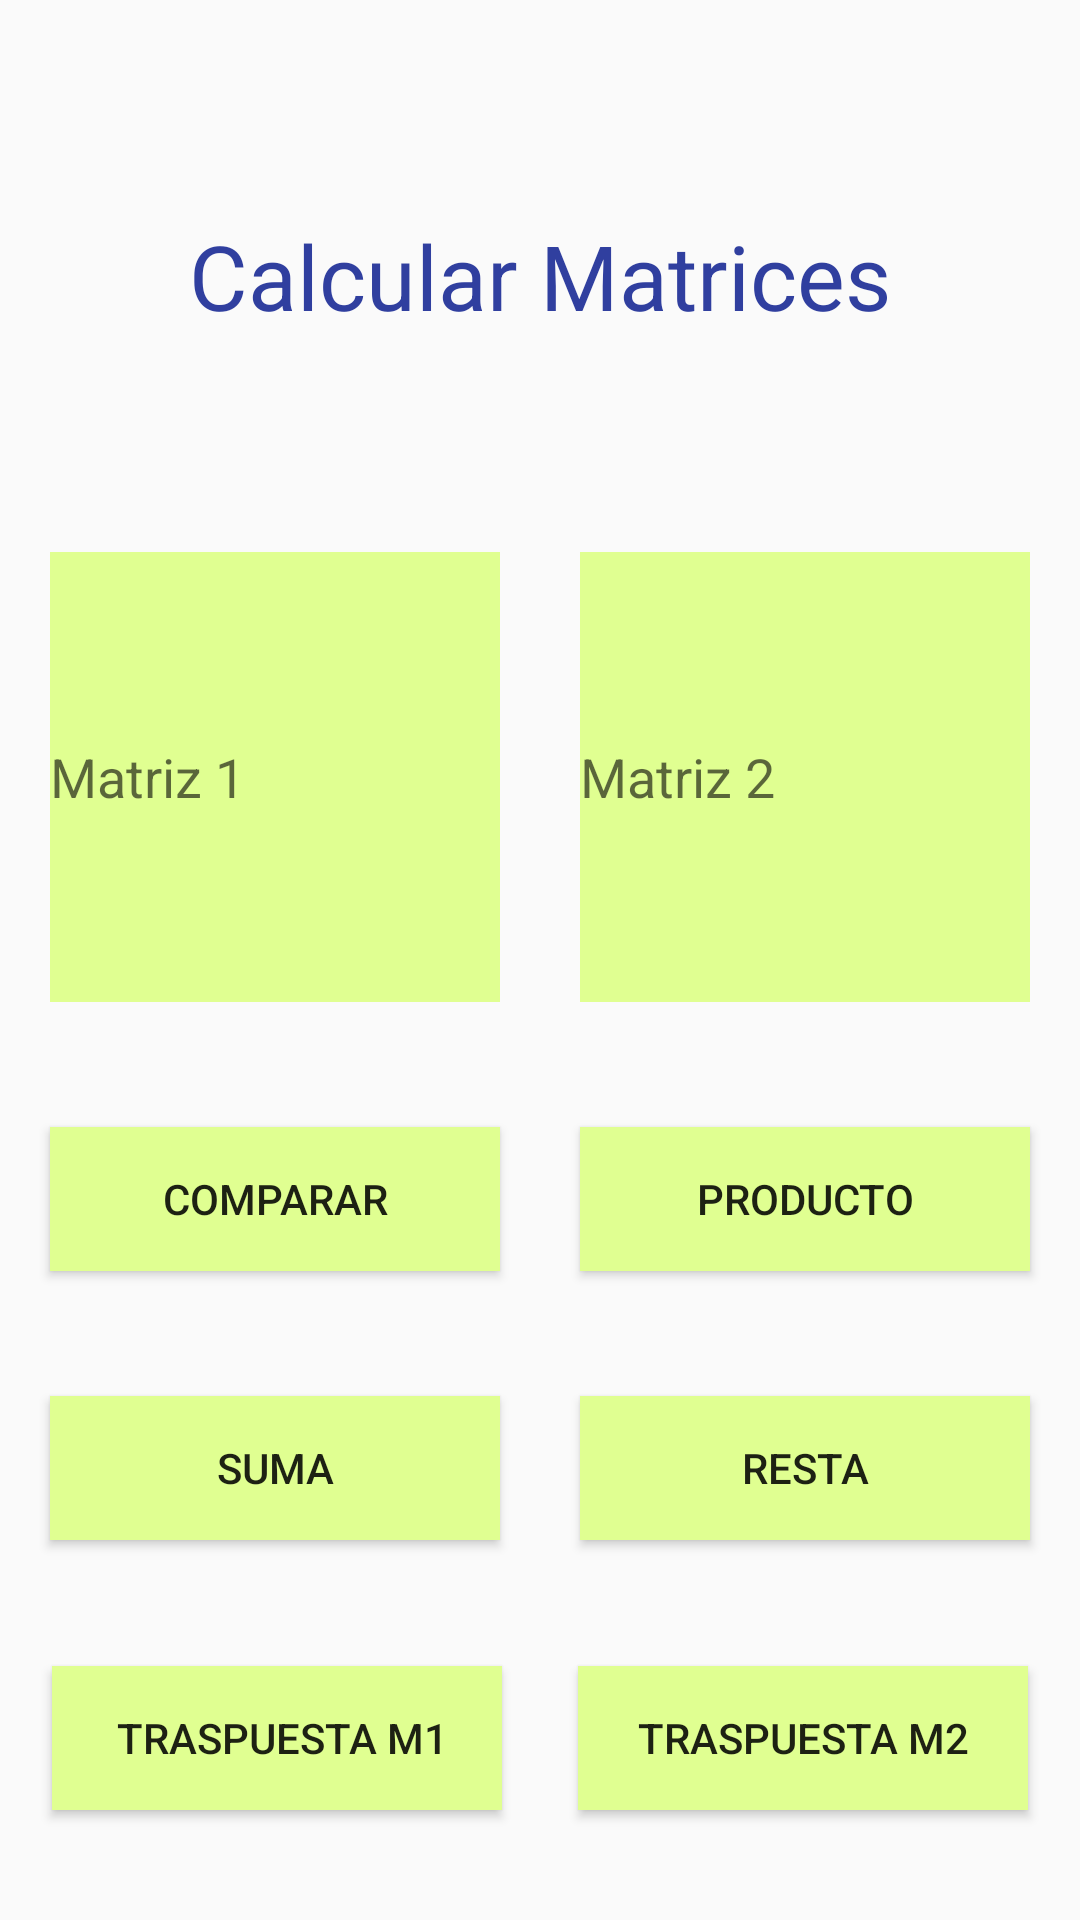

Layout XML and referenced resources for this Android screen:
<!-- AndroidManifest.xml: application theme AppTheme -->
<!-- res/layout/activity_matrices.xml -->
<?xml version="1.0" encoding="utf-8"?>

<android.support.constraint.ConstraintLayout
        xmlns:android="http://schemas.android.com/apk/res/android"
        xmlns:tools="http://schemas.android.com/tools"
        xmlns:app="http://schemas.android.com/apk/res-auto"
        android:layout_width="match_parent"
        android:layout_height="match_parent"
        tools:context=".ActivityMatrices"
        android:background="@drawable/fondo">
    <TextView
            android:text="Calcular Matrices"
            android:layout_width="wrap_content"
            android:layout_height="wrap_content"
            android:id="@+id/titulo" android:textSize="30sp"
            android:textColor="@color/colorPrimaryDark"
            android:layout_marginEnd="10dp"
            app:layout_constraintEnd_toEndOf="parent" android:layout_marginRight="10dp"
            android:layout_marginStart="10dp"
            app:layout_constraintStart_toStartOf="parent" android:layout_marginLeft="10dp"
            android:layout_marginTop="50dp"
            app:layout_constraintTop_toTopOf="parent"
            android:layout_marginBottom="25dp" app:layout_constraintBottom_toTopOf="@+id/txtMatrizDos"/>

    <EditText
            android:layout_width="150dp"
            android:layout_height="150dp"
            android:inputType="text"
            android:id="@+id/txtMatrizDos"
            android:selectAllOnFocus="false" android:singleLine="false" android:focusable="false"
            android:background="#ffe0ff91"
            app:layout_constraintStart_toEndOf="@+id/txtMatrizUno"
            android:layout_marginLeft="10dp" android:layout_marginStart="10dp" android:layout_marginEnd="10dp"
            app:layout_constraintEnd_toEndOf="parent" android:layout_marginRight="10dp" android:layout_marginTop="25dp"
            app:layout_constraintTop_toBottomOf="@+id/titulo" android:layout_marginBottom="10dp"
            app:layout_constraintBottom_toTopOf="@+id/btProducto" android:hint="Matriz 2"/>

    <EditText
            android:layout_width="150dp"
            android:layout_height="150dp"
            android:inputType="text"
            android:id="@+id/txtMatrizUno"
            android:selectAllOnFocus="false" android:singleLine="false" android:focusable="false"
            android:background="#ffe0ff91" android:layout_marginTop="50dp"
            app:layout_constraintTop_toBottomOf="@+id/titulo" app:layout_constraintEnd_toStartOf="@+id/txtMatrizDos"
            android:layout_marginEnd="10dp" android:layout_marginRight="10dp"
            app:layout_constraintStart_toStartOf="parent" android:layout_marginLeft="10dp"
            android:layout_marginStart="10dp" android:layout_marginBottom="10dp"
            app:layout_constraintBottom_toTopOf="@+id/btComparar" android:hint="Matriz 1"/>

    <Button
            android:text=" Traspuesta M1"
            android:layout_width="150dp"
            android:layout_height="wrap_content"
            android:id="@+id/btTraspuestaM1"
            android:background="#ffe0ff91"
            app:layout_constraintEnd_toStartOf="@+id/btTraspuestaM2"
            android:layout_marginEnd="10dp" android:layout_marginRight="10dp" android:layout_marginBottom="15dp"
            app:layout_constraintBottom_toBottomOf="parent" app:layout_constraintStart_toStartOf="parent"
            android:layout_marginTop="10dp" app:layout_constraintTop_toBottomOf="@+id/btSuma"
            android:layout_marginLeft="10dp" android:layout_marginStart="10dp"/>
    <Button
            android:text="Suma"
            android:layout_width="150dp"
            android:layout_height="wrap_content"
            android:id="@+id/btSuma" android:background="#ffe0ff91"
            app:layout_constraintBottom_toTopOf="@+id/btTraspuestaM1" android:layout_marginStart="10dp"
            app:layout_constraintStart_toStartOf="parent" android:layout_marginLeft="10dp"
            android:layout_marginTop="10dp" app:layout_constraintTop_toBottomOf="@+id/btComparar"
            app:layout_constraintEnd_toStartOf="@+id/btResta" android:layout_marginEnd="10dp"
            android:layout_marginRight="10dp" android:layout_marginBottom="10dp"/>
    <Button
            android:layout_width="150dp"
            android:layout_height="wrap_content"
            android:id="@+id/btResta" android:background="#ffe0ff91"
            android:text="Resta"
            app:layout_constraintTop_toBottomOf="@+id/btProducto"
            app:layout_constraintStart_toEndOf="@+id/btSuma" android:layout_marginLeft="10dp"
            android:layout_marginStart="10dp" app:layout_constraintEnd_toEndOf="parent" android:layout_marginEnd="10dp"
            android:layout_marginRight="10dp" app:layout_constraintHorizontal_bias="1.0"
            android:layout_marginTop="10dp" android:layout_marginBottom="10dp"
            app:layout_constraintBottom_toTopOf="@+id/btTraspuestaM2"/>
    <Button
            android:text="Producto"
            android:layout_width="150dp"
            android:layout_height="wrap_content"
            android:id="@+id/btProducto" android:background="#ffe0ff91"
            android:layout_marginBottom="10dp"
            app:layout_constraintBottom_toTopOf="@+id/btResta" android:layout_marginTop="10dp"
            app:layout_constraintTop_toBottomOf="@+id/txtMatrizDos" android:layout_marginEnd="10dp"
            app:layout_constraintEnd_toEndOf="parent" android:layout_marginRight="10dp"
            app:layout_constraintStart_toEndOf="@+id/btComparar" android:layout_marginLeft="10dp"
            android:layout_marginStart="10dp"/>
    <Button
            android:text="Comparar"
            android:layout_width="150dp"
            android:layout_height="wrap_content"
            android:id="@+id/btComparar" android:background="#ffe0ff91"
            android:layout_marginTop="10dp" app:layout_constraintTop_toBottomOf="@+id/txtMatrizUno"
            app:layout_constraintBottom_toTopOf="@+id/btSuma" app:layout_constraintEnd_toStartOf="@+id/btProducto"
            android:layout_marginEnd="10dp" android:layout_marginRight="10dp"
            app:layout_constraintStart_toStartOf="parent"
            android:layout_marginLeft="10dp" android:layout_marginStart="10dp"
            android:layout_marginBottom="10dp"/>
    <Button
            android:text="Traspuesta M2"
            android:layout_width="150dp"
            android:layout_height="wrap_content"
            android:id="@+id/btTraspuestaM2" android:background="#ffe0ff91" app:layout_constraintEnd_toEndOf="parent"
            android:layout_marginEnd="10dp" android:layout_marginRight="10dp" android:layout_marginBottom="15dp"
            app:layout_constraintBottom_toBottomOf="parent" app:layout_constraintStart_toEndOf="@+id/btTraspuestaM1"
            android:layout_marginStart="8dp" android:layout_marginLeft="8dp" android:layout_marginTop="10dp"
            app:layout_constraintTop_toBottomOf="@+id/btResta"/>

</android.support.constraint.ConstraintLayout>
<!-- resources referenced by this layout -->
<resources>
  <color name="colorPrimaryDark">#303F9F</color>
  <style name="AppTheme" parent="Theme.AppCompat.Light.DarkActionBar">
          
          <item name="colorPrimary">@color/colorPrimary</item>
          <item name="colorPrimaryDark">@color/colorPrimaryDark</item>
          <item name="colorAccent">@color/colorAccent</item>
      </style>
  <color name="colorPrimary">#3F51B5</color>
  <color name="colorAccent">#FF4081</color>
</resources>
